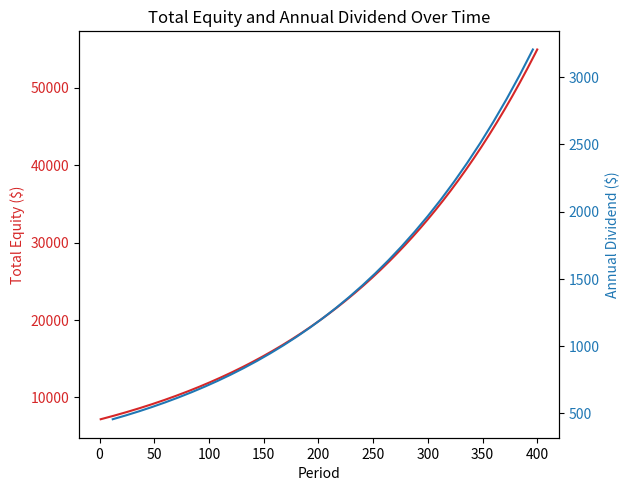

Write Python code to recreate this figure.
import matplotlib.pyplot as plt

# set by user
stock_price = 50.12
period_dividend = 0.256
initial_shares = 142.770866
periods_per_year = 12

# probably user doesn't need to touch this
num_periods = 100 * 4

# internal variables for cogitation
num_shares = initial_shares
years = 0

# matplotlib will use these
annual_dividend_payment = 0
periods = []  # plotted on x axis
total_equities = []  # plotted on y
annual_dividends = []  # plotted on y


# Define calculations
def calculate_total_equity(num_shares, stock_price):
  return num_shares * stock_price


def calculate_dividend_payment(num_shares, period_dividend):
  return num_shares * period_dividend


def calculate_new_shares(num_shares, dividend_payment):
  return dividend_payment / stock_price


def calculate_forward_dividend(periods_per_year, dividend_payment):
  return periods_per_year * dividend_payment


def calculate_equity_delta(total_equity, initial_shares, stock_price):
  return total_equity - (initial_shares * stock_price)


def calculate_years(years, period, periods_per_year):
  if period % periods_per_year == 0:
    years += 1
  return years


# print column headers
print(
  f"{'year':<3} | {'pd':<3} | {'total_eq':^11} | {'num_shares':^10} | {'div_pmnt':^9} | {'fwd_yld':^11} | {'eq_delta':^10}"
)

for period in range(1, num_periods + 1):

  # Calculate total equity before reinvesting dividend
  total_equity = calculate_total_equity(num_shares, stock_price)

  # Calculate dividend payment
  dividend_payment = calculate_dividend_payment(num_shares, period_dividend)

  # Reinvest dividend
  new_shares = calculate_new_shares(num_shares, dividend_payment)
  num_shares += new_shares

  # Calculate a flat forward dividend (4x quarterly_dividend w/ no compounding)
  forward_dividend_income = calculate_forward_dividend(periods_per_year, dividend_payment)

  # Calculate delta between current equity and calculated equity
  # "How much do I need to invest to get same yield as this period"
  equity_delta = calculate_equity_delta(total_equity, initial_shares, stock_price)

  # Calculate the number of years that have passed since 0
  years = calculate_years(years, period, periods_per_year)

  # Accumulate dividend payments
  annual_dividend_payment += calculate_dividend_payment(
    num_shares, period_dividend)

  # Append data to matplotlib lists
  periods.append(period)
  total_equities.append(calculate_total_equity(num_shares, stock_price))

  # Record annual dividend payment at the end of each year
  if period % periods_per_year == 0:
    annual_dividends.append(annual_dividend_payment)
    annual_dividend_payment = 0  # Reset for the next year

  print(
    f"{years:<4} | {period:<3} | ${total_equity:^10,.2f} | {num_shares:^10,.6f} | ${dividend_payment:8,.2f} | ${forward_dividend_income:10,.2f} | ${equity_delta:10,.2f}"
  )

# create a fancy graph
fig, ax1 = plt.subplots()

# ax1 is total value of the equity in question
color = 'tab:red'
ax1.set_xlabel('Period')
ax1.set_ylabel('Total Equity ($)', color=color)
ax1.plot(periods, total_equities, color=color)
ax1.tick_params(axis='y', labelcolor=color)

# ax2 is the $ value of the dividend per year
ax2 = ax1.twinx()  
color = 'tab:blue'
ax2.set_ylabel('Annual Dividend ($)', color=color)  
ax2.plot(periods[(periods_per_year - 1)::periods_per_year], annual_dividends, color=color)
ax2.tick_params(axis='y', labelcolor=color)

fig.tight_layout()  
plt.title('Total Equity and Annual Dividend Over Time')
plt.show()
